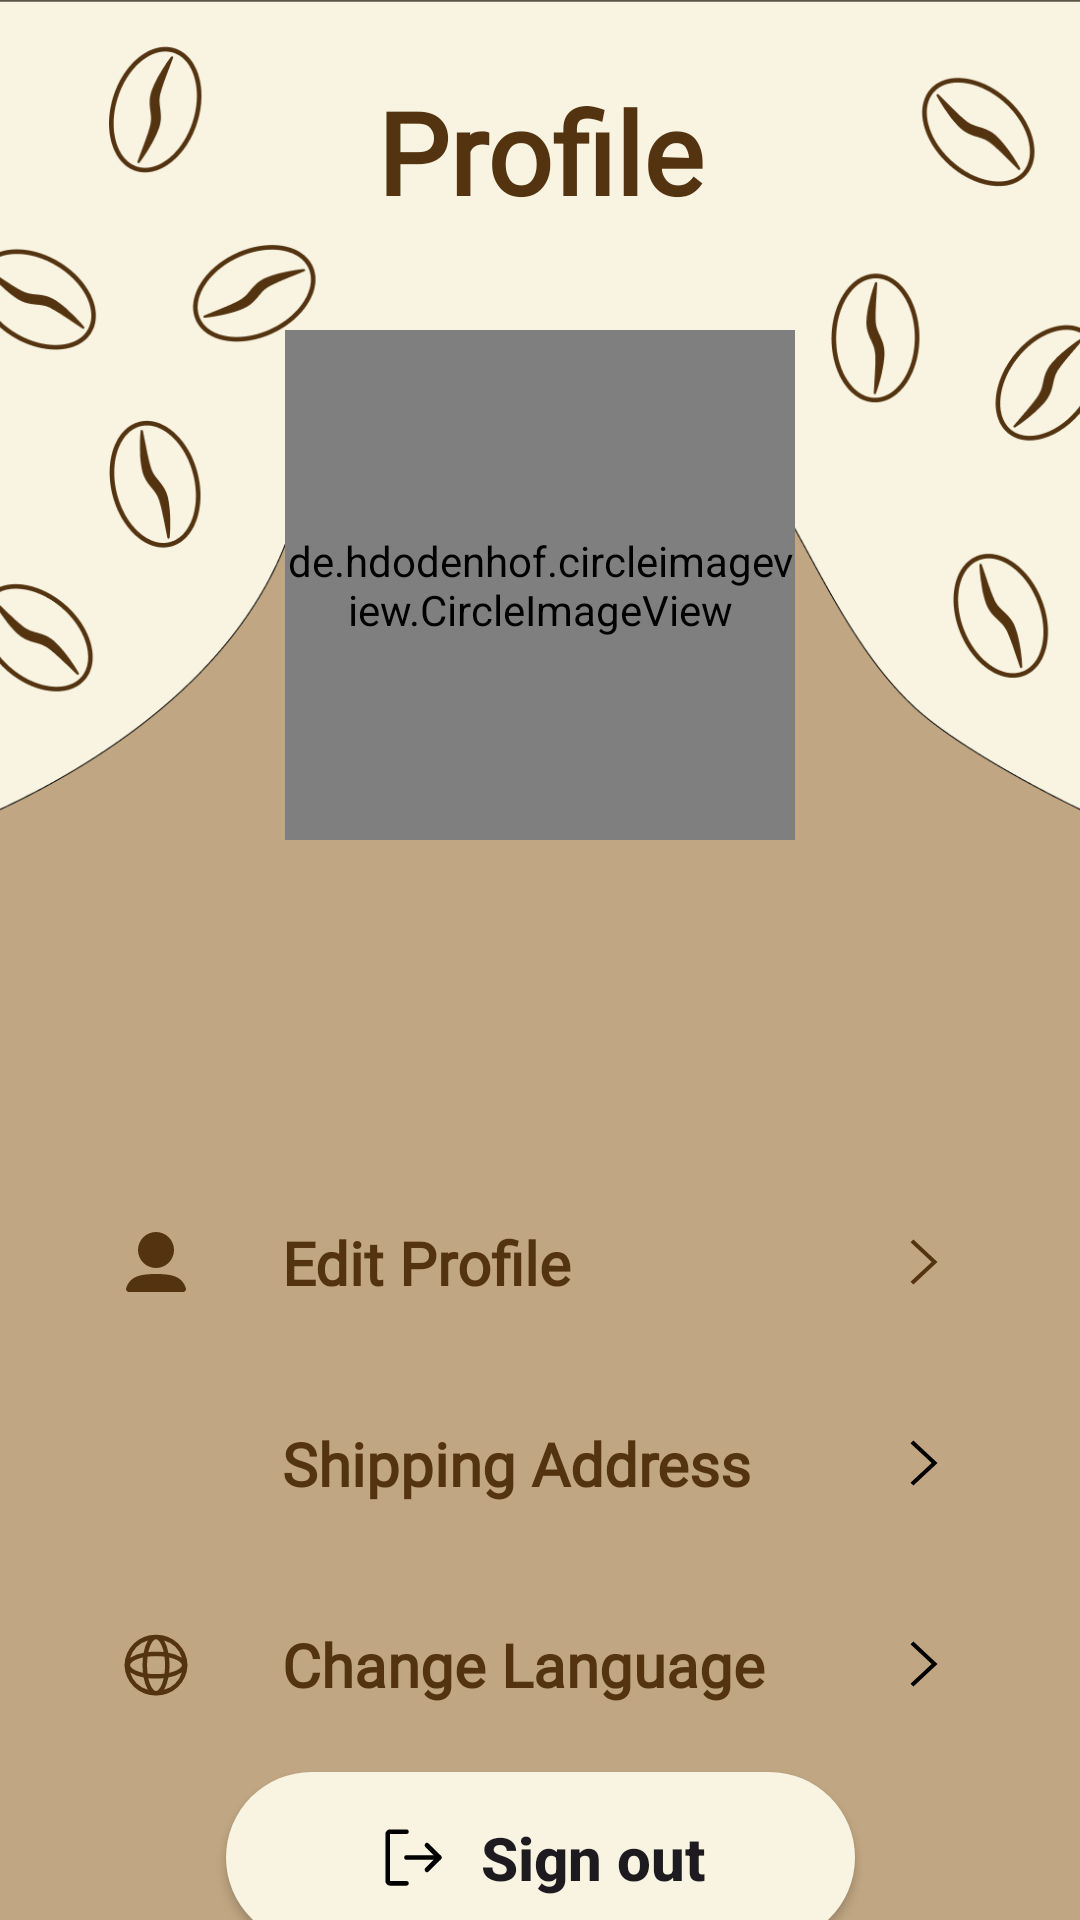

Reconstruct the res/layout file that produces this screen, plus the resources it refers to.
<!-- AndroidManifest.xml: application theme Theme.Coffee_shop -->
<!-- res/layout/fragment_profile.xml -->
<?xml version="1.0" encoding="utf-8"?>
<androidx.constraintlayout.widget.ConstraintLayout xmlns:android="http://schemas.android.com/apk/res/android"
    xmlns:app="http://schemas.android.com/apk/res-auto"
    xmlns:tools="http://schemas.android.com/tools"
    android:layout_width="match_parent"
    android:layout_height="match_parent"
    android:background="@color/bg"
    tools:context=".presentation.profile.view.ProfileFragment">

    <ImageView
        android:id="@+id/bg_pattern"
        android:layout_width="match_parent"
        android:layout_height="280dp"
        android:contentDescription="banner"
        android:scaleType="centerCrop"
        android:src="@drawable/banner"
        app:layout_constraintEnd_toEndOf="parent"
        app:layout_constraintStart_toStartOf="parent"
        app:layout_constraintTop_toTopOf="parent" />

    <TextView
        android:id="@+id/profile_title"
        android:layout_width="wrap_content"
        android:layout_height="wrap_content"
        android:layout_marginTop="25dp"
        android:text="@string/profile"
        android:textColor="@color/text_title"
        android:textSize="38sp"
        android:textStyle="bold"
        android:fontFamily="@font/source_sans_pro_bold"
        app:layout_constraintEnd_toEndOf="parent"
        app:layout_constraintStart_toStartOf="parent"
        app:layout_constraintTop_toTopOf="@+id/bg_pattern"
        tools:ignore="MissingConstraints" />

    <de.hdodenhof.circleimageview.CircleImageView
        android:id="@+id/profile_image"
        android:layout_width="170dp"
        android:layout_height="170dp"
        android:src="@drawable/banneruser"
        app:layout_constraintBottom_toBottomOf="@+id/bg_pattern"
        app:layout_constraintEnd_toEndOf="parent"
        app:layout_constraintStart_toStartOf="parent" />

    <TextView
        android:id="@+id/username_edit"
        android:layout_width="wrap_content"
        android:layout_height="wrap_content"
        android:text=""
        android:textColor="#F8F4E1"
        android:textSize="28sp"
        android:textStyle="bold"
        android:layout_marginTop="20dp"
        app:layout_constraintEnd_toEndOf="parent"
        app:layout_constraintStart_toStartOf="parent"
        app:layout_constraintTop_toBottomOf="@+id/bg_pattern" />


    <LinearLayout
        android:id="@+id/menu_container"
        android:layout_width="match_parent"
        android:layout_height="wrap_content"
        android:layout_marginTop="40dp"
        android:orientation="vertical"
        android:padding="10dp"
        app:layout_constraintEnd_toEndOf="parent"
        app:layout_constraintStart_toStartOf="parent"
        app:layout_constraintTop_toBottomOf="@+id/username_edit">

        <LinearLayout
            android:id="@+id/menu_edit_profile"
            android:layout_width="match_parent"
            android:layout_height="wrap_content"
            android:layout_marginHorizontal="30dp"
            android:background="?android:attr/selectableItemBackground"
            android:gravity="center_vertical"
            android:orientation="horizontal"
            android:paddingVertical="20dp">

            <ImageView
                android:layout_width="24dp"
                android:layout_height="24dp"
                android:contentDescription="User icon"
                android:src="@drawable/user"
                app:tint="@color/text_title" />

            <TextView
                android:layout_width="0dp"
                android:layout_height="wrap_content"
                android:layout_marginStart="30dp"
                android:layout_weight="1"
                android:text="@string/edit_profile"
                android:fontFamily="@font/source_sans_pro_semibold"
                android:textColor="@color/text_title"
                android:textSize="20sp"
                android:textStyle="bold" />

            <ImageView
                android:layout_width="24dp"
                android:layout_height="24dp"
                android:contentDescription="arrow icon"
                android:src="@drawable/arrow_icon"
                app:tint="@color/text_title" />
        </LinearLayout>

        
        <LinearLayout
            android:id="@+id/menu_shipping_address"
            android:layout_width="match_parent"
            android:layout_height="wrap_content"
            android:layout_marginHorizontal="30dp"
            android:background="?android:attr/selectableItemBackground"
            android:gravity="center_vertical"
            android:orientation="horizontal"
            android:paddingVertical="20dp">

            <ImageView
                android:layout_width="24dp"
                android:layout_height="24dp"
                android:contentDescription="shipping address icon"
                android:src="@drawable/adress_icon"
                app:tint="@color/text_title" />

            <TextView
                android:layout_width="0dp"
                android:layout_height="wrap_content"
                android:layout_marginStart="30dp"
                android:layout_weight="1"
                android:fontFamily="@font/source_sans_pro_semibold"
                android:text="@string/shipping_address"
                android:textColor="@color/text_title"
                android:textSize="20sp"
                android:textStyle="bold" />

            <ImageView
                android:layout_width="24dp"
                android:layout_height="24dp"
                android:contentDescription="arrow"
                android:src="@drawable/arrow_icon" />
        </LinearLayout>

        <LinearLayout
            android:id="@+id/menu_change_password"
            android:layout_width="match_parent"
            android:layout_height="wrap_content"
            android:layout_marginHorizontal="30dp"
            android:background="?android:attr/selectableItemBackground"
            android:gravity="center_vertical"
            android:orientation="horizontal"
            android:paddingVertical="20dp">

            <ImageView
                android:layout_width="24dp"
                android:layout_height="24dp"
                android:contentDescription="change password icon"
                android:src="@drawable/language_icon"
                app:tint="@color/text_title" />

            <TextView
                android:layout_width="0dp"
                android:layout_height="wrap_content"
                android:layout_marginStart="30dp"
                android:layout_weight="1"
                android:text="@string/change_language"
                android:fontFamily="@font/source_sans_pro_semibold"
                android:textColor="@color/text_title"
                android:textSize="20sp"
                android:textStyle="bold" />

            <ImageView
                android:layout_width="24dp"
                android:layout_height="24dp"
                android:contentDescription="arrow"
                android:src="@drawable/arrow_icon" />
        </LinearLayout>
    </LinearLayout>

    <android.widget.Button
        android:id="@+id/btn_sign_out"
        android:layout_width="wrap_content"
        android:layout_height="wrap_content"
        android:background="@drawable/btn_light"
        android:drawableStart="@drawable/sign_out_icon"
        android:drawablePadding="10dp"
        android:paddingHorizontal="50dp"
        android:paddingVertical="15dp"
        android:text="@string/sign_up_out"
        android:textAllCaps="false"
        android:textSize="20sp"
        android:textStyle="bold"
        app:layout_constraintBottom_toBottomOf="parent"
        app:layout_constraintEnd_toEndOf="parent"
        app:layout_constraintStart_toStartOf="parent"
        app:layout_constraintTop_toBottomOf="@+id/menu_container" />


</androidx.constraintlayout.widget.ConstraintLayout>
<!-- resources referenced by this layout -->
<resources>
  <color name="bg">#C0A682</color>
  <color name="text_title">#543310</color>
  <!-- drawable arrow_icon (drawable) -->
  <vector xmlns:android="http://schemas.android.com/apk/res/android"
      android:width="50dp"
      android:height="50dp"
      android:viewportWidth="512"
      android:viewportHeight="512">
    <path
        android:fillColor="#FF000000"
        android:pathData="M160,115.4l20.7,-19.4l171.3,160l-171.3,160l-20.7,-19.3l150.5,-140.7z"/>
  </vector>
  <!-- drawable btn_light (drawable) -->
  <shape xmlns:android="http://schemas.android.com/apk/res/android">
      <corners android:radius="104dp" />
      <solid android:color="#F8F4E1" />
  </shape>
  <!-- drawable sign_out_icon (drawable) -->
  <vector xmlns:android="http://schemas.android.com/apk/res/android"
      android:width="25dp"
      android:height="25dp"
      android:viewportWidth="256"
      android:viewportHeight="256">
    <path
        android:pathData="M174,86l42,42l-42,42"
        android:strokeLineJoin="round"
        android:strokeWidth="16"
        android:fillColor="#00000000"
        android:strokeColor="#000"
        android:strokeLineCap="round"/>
    <path
        android:pathData="M104,128L216,128"
        android:strokeLineJoin="round"
        android:strokeWidth="16"
        android:fillColor="#00000000"
        android:strokeColor="#000"
        android:strokeLineCap="round"/>
    <path
        android:pathData="M104,216H48a8,8 0,0 1,-8 -8V48a8,8 0,0 1,8 -8h56"
        android:strokeLineJoin="round"
        android:strokeWidth="16"
        android:fillColor="#00000000"
        android:strokeColor="#000"
        android:strokeLineCap="round"/>
  </vector>
  <!-- drawable user (drawable) -->
  <vector xmlns:android="http://schemas.android.com/apk/res/android"
      android:width="25dp"
      android:height="25dp"
      android:viewportWidth="24"
      android:viewportHeight="24"
      >
  
  
    <path
        android:pathData="M6,8C6,4.686 8.686,2 12,2C15.314,2 18,4.686 18,8C18,11.314 15.314,14 12,14C8.686,14 6,11.314 6,8Z"
        android:fillColor="#543310"
        android:fillType="evenOdd"
        />
    <path
        android:pathData="M5.431,16.903C7.056,16.221 9.223,16 12,16C14.771,16 16.935,16.22 18.559,16.898C20.301,17.625 21.371,18.861 21.941,20.659C22.153,21.327 21.652,22 20.959,22H3.035C2.345,22 1.847,21.33 2.057,20.665C2.625,18.868 3.691,17.632 5.431,16.903Z"
        android:fillColor="#543310"
        android:fillType="evenOdd"/>
  </vector>
  <string name="change_language">Change Language</string>
  <string name="edit_profile">Edit Profile</string>
  <string name="profile">Profile</string>
  <string name="shipping_address">Shipping Address</string>
  <string name="sign_up_out">Sign out</string>
  <style name="Theme.Coffee_shop" parent="Base.Theme.Coffee_shop" />
  <style name="Base.Theme.Coffee_shop" parent="Theme.Material3.DayNight.NoActionBar">
          
          
      </style>
</resources>
